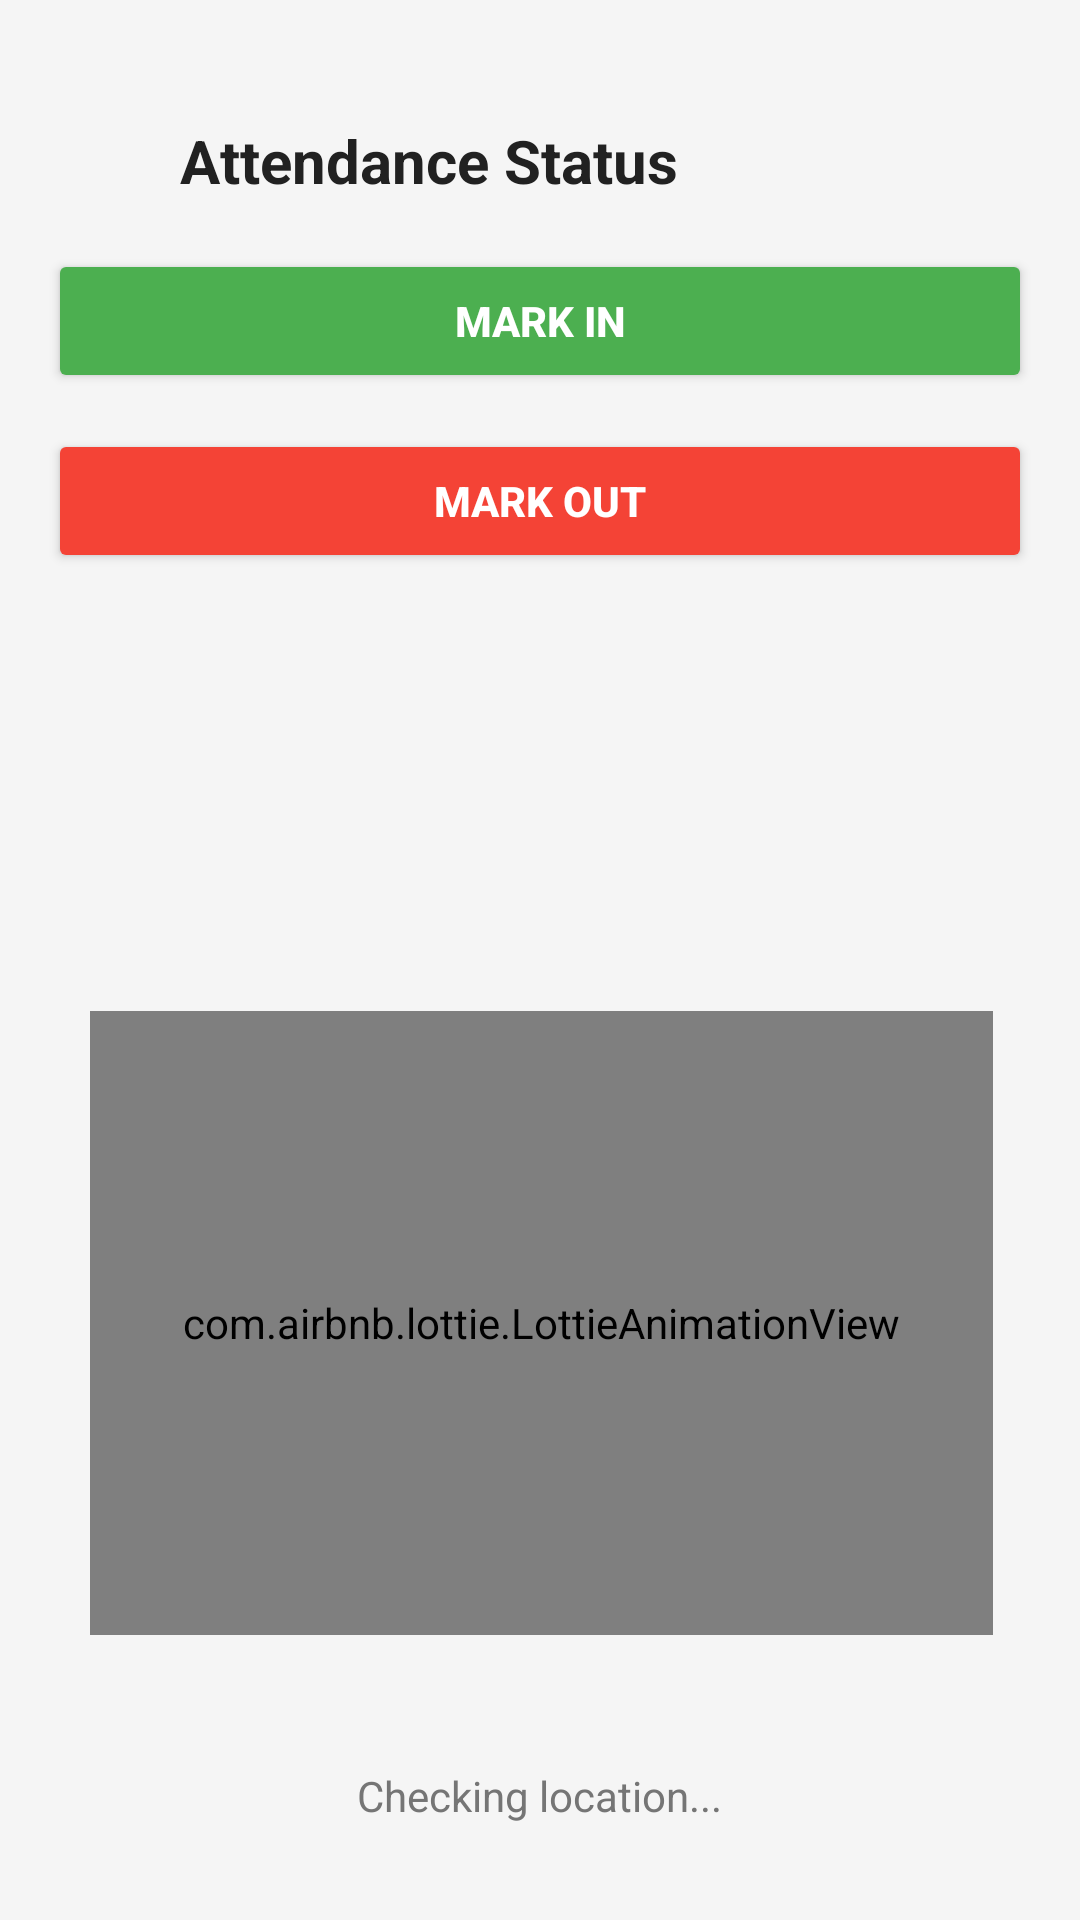

Produce the Android XML layout that renders to this screen, including the resource entries it uses.
<!-- AndroidManifest.xml: application theme Theme.Empapp -->
<!-- res/layout/activity_mark_attendance.xml -->
<RelativeLayout xmlns:android="http://schemas.android.com/apk/res/android"
    xmlns:tools="http://schemas.android.com/tools"
    android:layout_width="match_parent"
    android:layout_height="match_parent"
    xmlns:app="http://schemas.android.com/apk/res-auto"
    android:padding="16dp"
    android:background="#F5F5F5">

    

    

    <TextView
        android:id="@+id/tv_status"
        android:layout_width="wrap_content"
        android:layout_height="wrap_content"
        android:layout_alignParentEnd="true"
        android:layout_marginTop="24dp"
        android:layout_marginEnd="118dp"
        android:text="Attendance Status"
        android:textColor="#212121"
        android:textSize="20sp"
        android:textStyle="bold" />

    <Button
        android:id="@+id/btn_mark_in"
        android:layout_width="match_parent"
        android:layout_height="wrap_content"
        android:layout_below="@id/tv_status"
        android:layout_marginTop="16dp"
        android:backgroundTint="#4CAF50"
        android:text="Mark In"
        android:textColor="#FFFFFF"
        android:textStyle="bold" />

    
    <Button
        android:id="@+id/btn_mark_out"
        android:layout_width="match_parent"
        android:layout_height="wrap_content"
        android:layout_below="@id/btn_mark_in"
        android:layout_marginTop="12dp"
        android:backgroundTint="#F44336"
        android:text="Mark Out"
        android:textColor="#FFFFFF"
        android:textStyle="bold"
        android:elevation="4dp" />

    
    <TextView
        android:id="@+id/tv_geofence_status"
        android:layout_width="wrap_content"
        android:layout_height="wrap_content"
        android:layout_alignParentBottom="true"
        android:layout_centerHorizontal="true"
        android:layout_marginBottom="16dp"
        android:text="Checking location..."
        android:textSize="14sp"
        android:textColor="#757575" />

    
    <com.airbnb.lottie.LottieAnimationView
        android:id="@+id/loginAnimationView"
        android:layout_width="368dp"
        android:layout_height="315dp"
        android:layout_alignParentStart="true"
        android:layout_alignParentTop="true"
        android:layout_alignParentEnd="true"
        android:layout_alignParentBottom="true"
        android:layout_marginStart="14dp"
        android:layout_marginTop="321dp"
        android:layout_marginEnd="13dp"
        android:layout_marginBottom="79dp"
        app:lottie_autoPlay="true"
        app:lottie_loop="true"
        app:lottie_rawRes="@raw/attendance" />
</RelativeLayout>
<!-- resources referenced by this layout -->
<resources>
  <style name="Theme.Empapp" parent="Base.Theme.Empapp" />
  <style name="Base.Theme.Empapp" parent="Theme.Material3.DayNight.NoActionBar">
          
          
      </style>
</resources>
